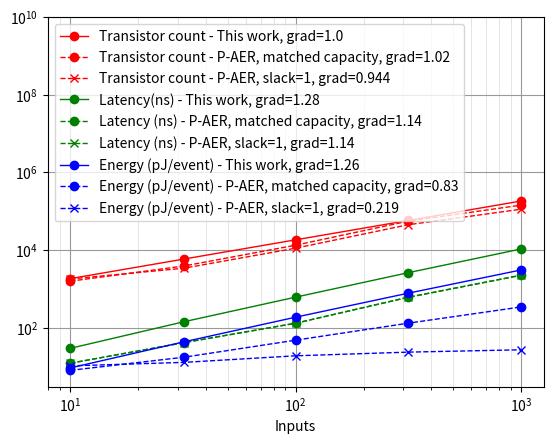

The matplotlib source for this figure:
# -*- coding: utf-8 -*-
"""
Create scaling diagram based on numbers manually brought here from analysis 
of snbl vs paer ams/spectre simulations 
"""

import numpy as np
import matplotlib.pyplot as plt

pairs = [
    5,
    16,
    50,
    158,
    500,
]

inputs = np.array(pairs) * 2

transistors_snbl = [
    1840,
    5890,
    18400,
    58100,
    184000,
]

transistors_paer_matched = [
1580,
3900,
13400,
55800,
144000,
]

transistors_paer_nominal = [
1800,
3420,
11200,
45100,
113000,
]

latency_snbl = [
29.4,
143,
614,
2620,
10700,
]

latency_paer_matched = [
12.1,
41.5,
131,
611,
2260,
]

latency_paer_nominal = [
12.2,
41.2,
130,
607,
2240,
]

energy_snbl = [
9.19,
43.4,
187,
777,
3080,
]

energy_paer_matched = [
7.97,
17.4,
47.8,
131,
343
]

energy_paer_nominal = [
10.4,
12.8,
18.9,
23.5,
27
]

def loglog_slope(x, y):
    """
    Fit log(y) = m * log(x) + c and return rounded m
    """
    x = np.asarray(x, dtype=float)
    y = np.asarray(y, dtype=float)

    # Filter invalid points
    mask = (x > 0) & (y > 0) & np.isfinite(x) & np.isfinite(y)
    if mask.sum() < 2:
        raise ValueError("Need at least two valid (x>0, y>0, finite) points.")

    x = x[mask]
    y = y[mask]

    lx, ly = np.log10(x), np.log10(y)

    # Linear regression
    coeffs, cov = np.polyfit(lx, ly, 1, cov=True)
    m, _ = coeffs

    # Helper: round to 3 significant figures
    def round_sf(val, sf=3):
        if val == 0 or not np.isfinite(val):
            return val
        return float(f"{val:.{sf}g}")

    return round_sf(m)

plt.close('all')

linewidth = 1

fig, ax = plt.subplots()
legend = []

def add_line(data, linespec, desc):
    ax.loglog(inputs, data, linespec, linewidth=linewidth)
    legend.append(desc + ', grad=' + str(loglog_slope(inputs, data)))


add_line(transistors_snbl, '-or', 'Transistor count - This work')
add_line(transistors_paer_matched, '--or', 'Transistor count - P-AER, matched capacity')
add_line(transistors_paer_nominal, '--xr', 'Transistor count - P-AER, slack=1')

add_line(latency_snbl, '-og', 'Latency(ns) - This work')
add_line(latency_paer_matched, '--og', 'Latency (ns) - P-AER, matched capacity')
add_line(latency_paer_nominal, '--xg', 'Latency (ns) - P-AER, slack=1')

add_line(energy_snbl, '-ob', 'Energy (pJ/event) - This work')
add_line(energy_paer_matched, '--ob', 'Energy (pJ/event) - P-AER, matched capacity')
add_line(energy_paer_nominal, '--xb', 'Energy (pJ/event) - P-AER, slack=1')

#ax.set_title('Scaling trends')
ax.set_ylabel('')
ax.legend(legend)
ax.set_axisbelow(True)
ax.minorticks_on()
ax.grid(True, which='major', color='0.6', linewidth=0.8)
ax.grid(True, which='minor', color='0.85', linewidth=0.5)
ax.set_xlabel('Inputs')
ax.set_ylim(3, 10000000000)
fig.savefig('scaling.svg', bbox_inches='tight', format='svg')

